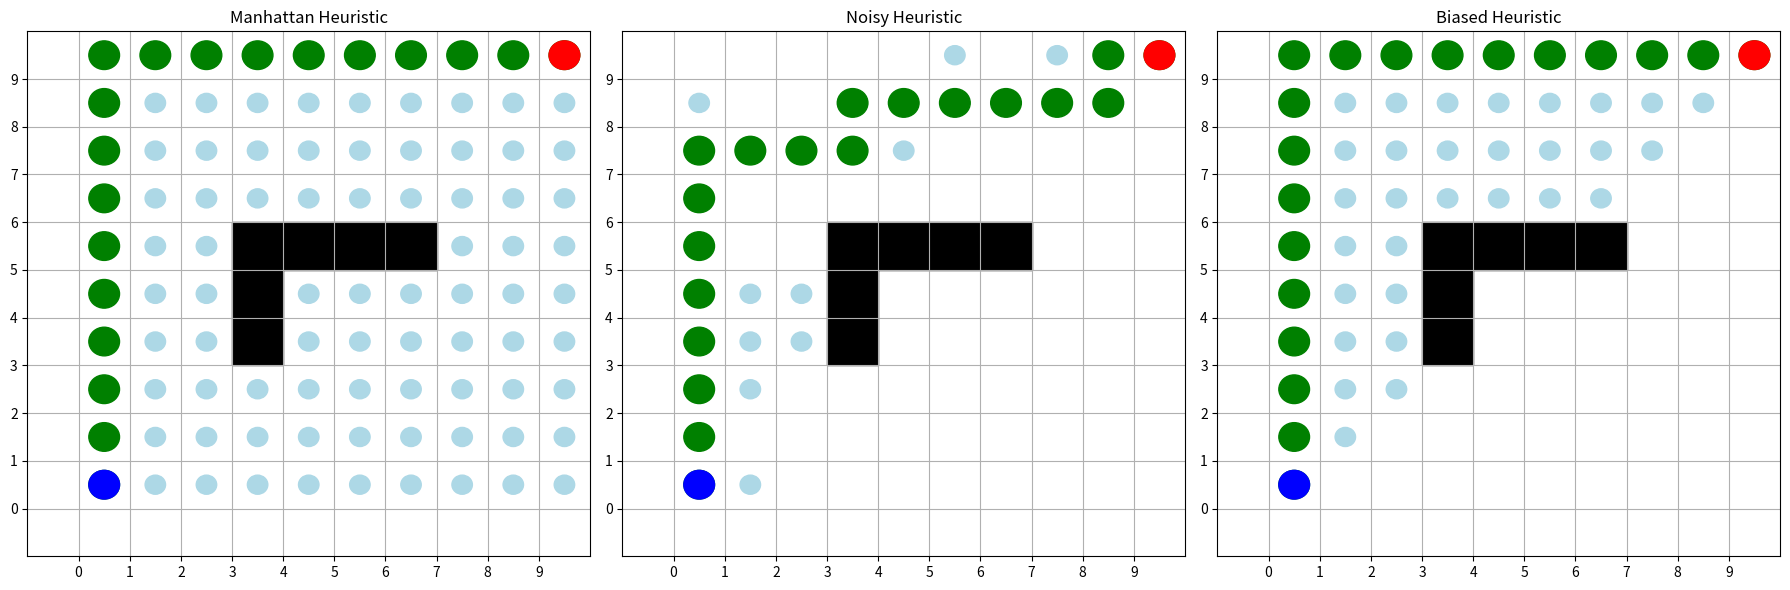

Reproduce this figure in Python.
import heapq
import matplotlib.pyplot as plt
import numpy as np
import random


GRID_SIZE = 10
OBSTACLES = {
    (3, 3), (3, 4), (3, 5),
    (4, 5), (5, 5), (6, 5)
}
start = (0, 0)
goal = (9, 9)


DIRECTIONS = [(-1, 0), (1, 0), (0, -1), (0, 1)]


def is_valid(pos):
    x, y = pos
    return 0 <= x < GRID_SIZE and 0 <= y < GRID_SIZE and pos not in OBSTACLES

# Heuristic 1: Manhattan Distance 
def manhattan(pos, goal):
    return abs(pos[0] - goal[0]) + abs(pos[1] - goal[1])

# Heuristic 2: Noisy 
def noisy_heuristic(pos, goal):
    return manhattan(pos, goal) + random.uniform(-1, 2)

# Heuristic 3: Biased 
def biased_heuristic(pos, goal):
    dx = abs(pos[0] - goal[0])
    dy = abs(pos[1] - goal[1])
    return dx + dy + (1 if dx < dy else -1)

# --------------------------
# A* Algorithm
# --------------------------
def a_star(start, goal, heuristic_fn):
    open_list = []
    heapq.heappush(open_list, (0 + heuristic_fn(start, goal), 0, start))
    came_from = {start: None}
    cost_so_far = {start: 0}
    explored_nodes = []

    while open_list:
        _, cost, current = heapq.heappop(open_list)
        explored_nodes.append(current)

        if current == goal:
            break

        for dx, dy in DIRECTIONS:
            next_pos = (current[0] + dx, current[1] + dy)
            if is_valid(next_pos):
                new_cost = cost + 1
                if next_pos not in cost_so_far or new_cost < cost_so_far[next_pos]:
                    cost_so_far[next_pos] = new_cost
                    priority = new_cost + heuristic_fn(next_pos, goal)
                    heapq.heappush(open_list, (priority, new_cost, next_pos))
                    came_from[next_pos] = current

    return came_from, explored_nodes


def reconstruct_path(came_from, start, goal):
    current = goal
    path = []
    while current != start:
        if current not in came_from:
            return []  # Path not found
        path.append(current)
        current = came_from[current]
    path.append(start)
    path.reverse()
    return path


results = {}
for name, h_fn in {
    "Manhattan": manhattan,
    "Noisy": noisy_heuristic,
    "Biased": biased_heuristic
}.items():
    came_from, explored = a_star(start, goal, h_fn)
    path = reconstruct_path(came_from, start, goal)
    results[name] = {"path": path, "explored": explored}


fig, axes = plt.subplots(1, 3, figsize=(18, 6))
for ax, (name, result) in zip(axes, results.items()):
    ax.set_title(f"{name} Heuristic")
    ax.set_xlim(-1, GRID_SIZE)
    ax.set_ylim(-1, GRID_SIZE)
    ax.set_xticks(range(GRID_SIZE))
    ax.set_yticks(range(GRID_SIZE))
    ax.grid(True)

    # Draw Obstacles
    for obs in OBSTACLES:
        ax.add_patch(plt.Rectangle(obs, 1, 1, color="black"))

    # Draw Explored Nodes
    for node in result["explored"]:
        ax.add_patch(plt.Circle((node[0]+0.5, node[1]+0.5), 0.2, color="lightblue"))

    # Draw Final Path
    for node in result["path"]:
        ax.add_patch(plt.Circle((node[0]+0.5, node[1]+0.5), 0.3, color="green"))

    # Draw Start and Goal
    ax.add_patch(plt.Circle((start[0]+0.5, start[1]+0.5), 0.3, color="blue"))
    ax.add_patch(plt.Circle((goal[0]+0.5, goal[1]+0.5), 0.3, color="red"))

plt.tight_layout()
plt.show()
